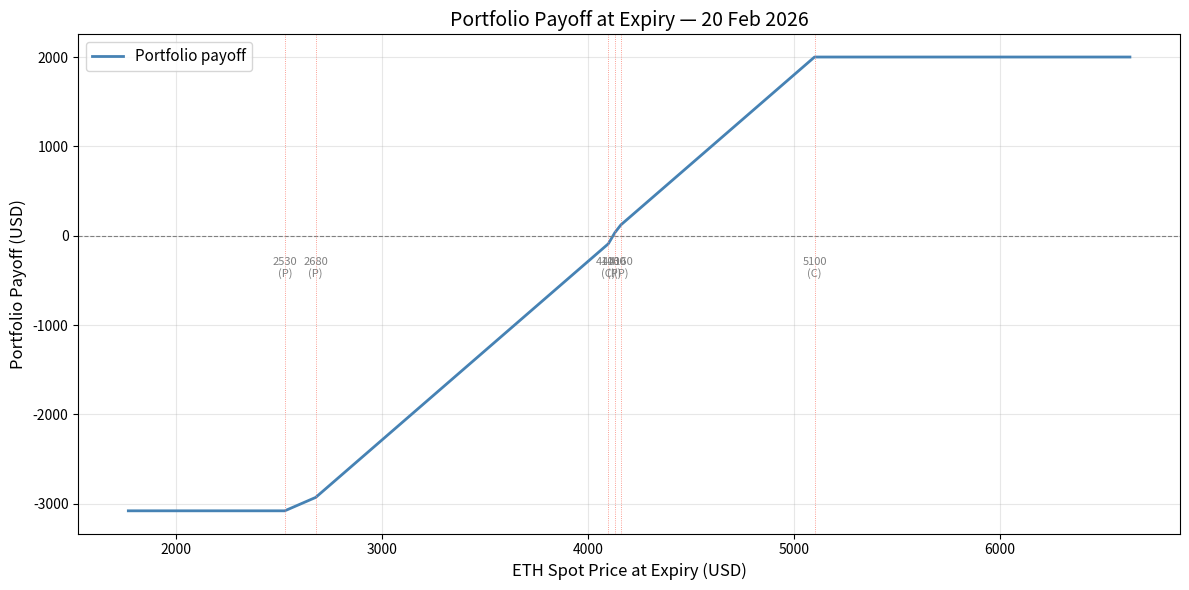

Here is the Python script that generated this plot:
"""
Plot the payoff at expiry of a portfolio of ETH options (20-Feb-2026 expiry).

Portfolio:
  #52  Buy  Put  K=2680    #53  Sell Put  K=4160
  #56  Buy  Call K=4100    #57  Sell Call K=5100
  #58  Buy  Put  K=2530    #59  Sell Put  K=4130
  #60  Buy  Call K=4100    #61  Sell Call K=5100
"""

import numpy as np
import matplotlib.pyplot as plt


def put_payoff(spot: np.ndarray, strike: float) -> np.ndarray:
    return np.maximum(strike - spot, 0.0)


def call_payoff(spot: np.ndarray, strike: float) -> np.ndarray:
    return np.maximum(spot - strike, 0.0)


def main():
    # Define the legs: (direction, option_type, strike)
    #   direction: +1 = Buy, -1 = Sell
    legs = [
        (+1, "put",  2680),   # #52
        (-1, "put",  4160),   # #53
        (+1, "call", 4100),   # #56
        (-1, "call", 5100),   # #57
        (+1, "put",  2530),   # #58
        (-1, "put",  4130),   # #59
        (+1, "call", 4100),   # #60
        (-1, "call", 5100),   # #61
    ]

    # Spot range at expiry
    strikes = [strike for _, _, strike in legs]
    lo = min(strikes) * 0.7
    hi = max(strikes) * 1.3
    spot = np.linspace(lo, hi, 2000)

    # Compute portfolio payoff
    portfolio_payoff = np.zeros_like(spot)
    for direction, opt_type, strike in legs:
        if opt_type == "put":
            portfolio_payoff += direction * put_payoff(spot, strike)
        else:
            portfolio_payoff += direction * call_payoff(spot, strike)

    # --- Plot ---
    fig, ax = plt.subplots(figsize=(12, 6))
    ax.plot(spot, portfolio_payoff, linewidth=2, color="steelblue", label="Portfolio payoff")
    ax.axhline(0, color="grey", linewidth=0.8, linestyle="--")

    # Mark the strikes
    for _, opt_type, strike in sorted(set(legs)):
        ax.axvline(strike, color="salmon", linewidth=0.6, linestyle=":")
        ax.annotate(
            f"{strike}\n({opt_type[0].upper()})",
            xy=(strike, 0), xytext=(0, -30),
            textcoords="offset points", ha="center", fontsize=8, color="grey",
        )

    ax.set_xlabel("ETH Spot Price at Expiry (USD)", fontsize=12)
    ax.set_ylabel("Portfolio Payoff (USD)", fontsize=12)
    ax.set_title("Portfolio Payoff at Expiry — 20 Feb 2026", fontsize=14)
    ax.legend(fontsize=11)
    ax.grid(True, alpha=0.3)
    fig.tight_layout()
    plt.show()


if __name__ == "__main__":
    main()
